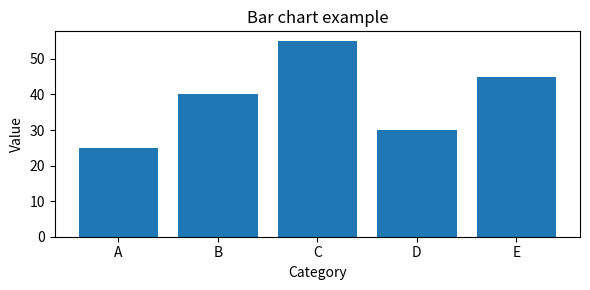
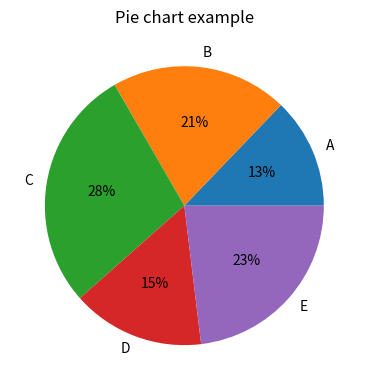

These charts were generated, in order, by the following Python code:
"""
Visualization — Live Learning Session 2
Date: 2026-01-20

Overview:
- This session focused on understanding good and bad data visualization.
- We discussed how visualization choices depend on purpose audience and context.
- Examples were shown to compare effective and ineffective chart designs.

Notes:
- A good visualization makes the message easy to understand.
- A bad visualization increases confusion or can mislead the viewer.
- Design choices such as chart type labels color and scale matter.
- Bar charts are usually better for comparing values than pie charts.
- Too many colors effects or decorations reduce clarity.
- Accessibility includes readable labels good contrast and not relying only on color.
"""

import numpy as np
import matplotlib.pyplot as plt

# Sample data used to demonstrate different visualization choices
categories = ["A", "B", "C", "D", "E"]
values = [25, 40, 55, 30, 45]

# Clear example: bar chart
fig, ax = plt.subplots(figsize=(6, 3))
ax.bar(categories, values)
ax.set_title("Bar chart example")
ax.set_xlabel("Category")
ax.set_ylabel("Value")
plt.tight_layout()
plt.show()

# Less effective example: pie chart for comparison
fig, ax = plt.subplots(figsize=(5, 4))
ax.pie(values, labels=categories, autopct="%1.0f%%")
ax.set_title("Pie chart example")
plt.tight_layout()
plt.show()
